The GitHub repository belal-Salah1/data-preprocessing-for-ai-model contains a labelled image folder "dataset_clean" with 2 categories: cloud, smoke. Examples follow, each with its label.

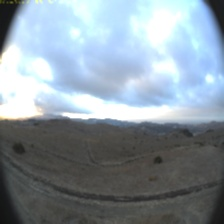
Label: cloud

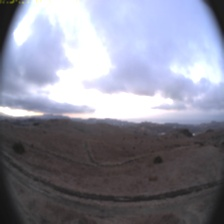
Label: cloud

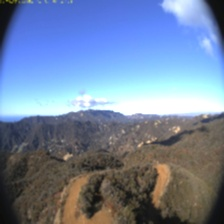
Label: cloud

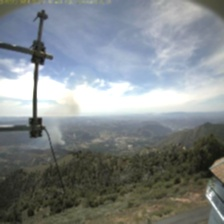
Label: smoke

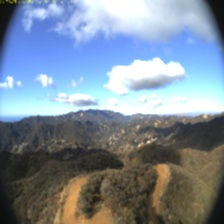
Label: cloud

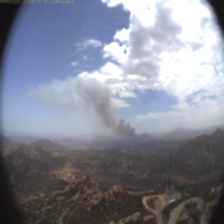
Label: smoke
